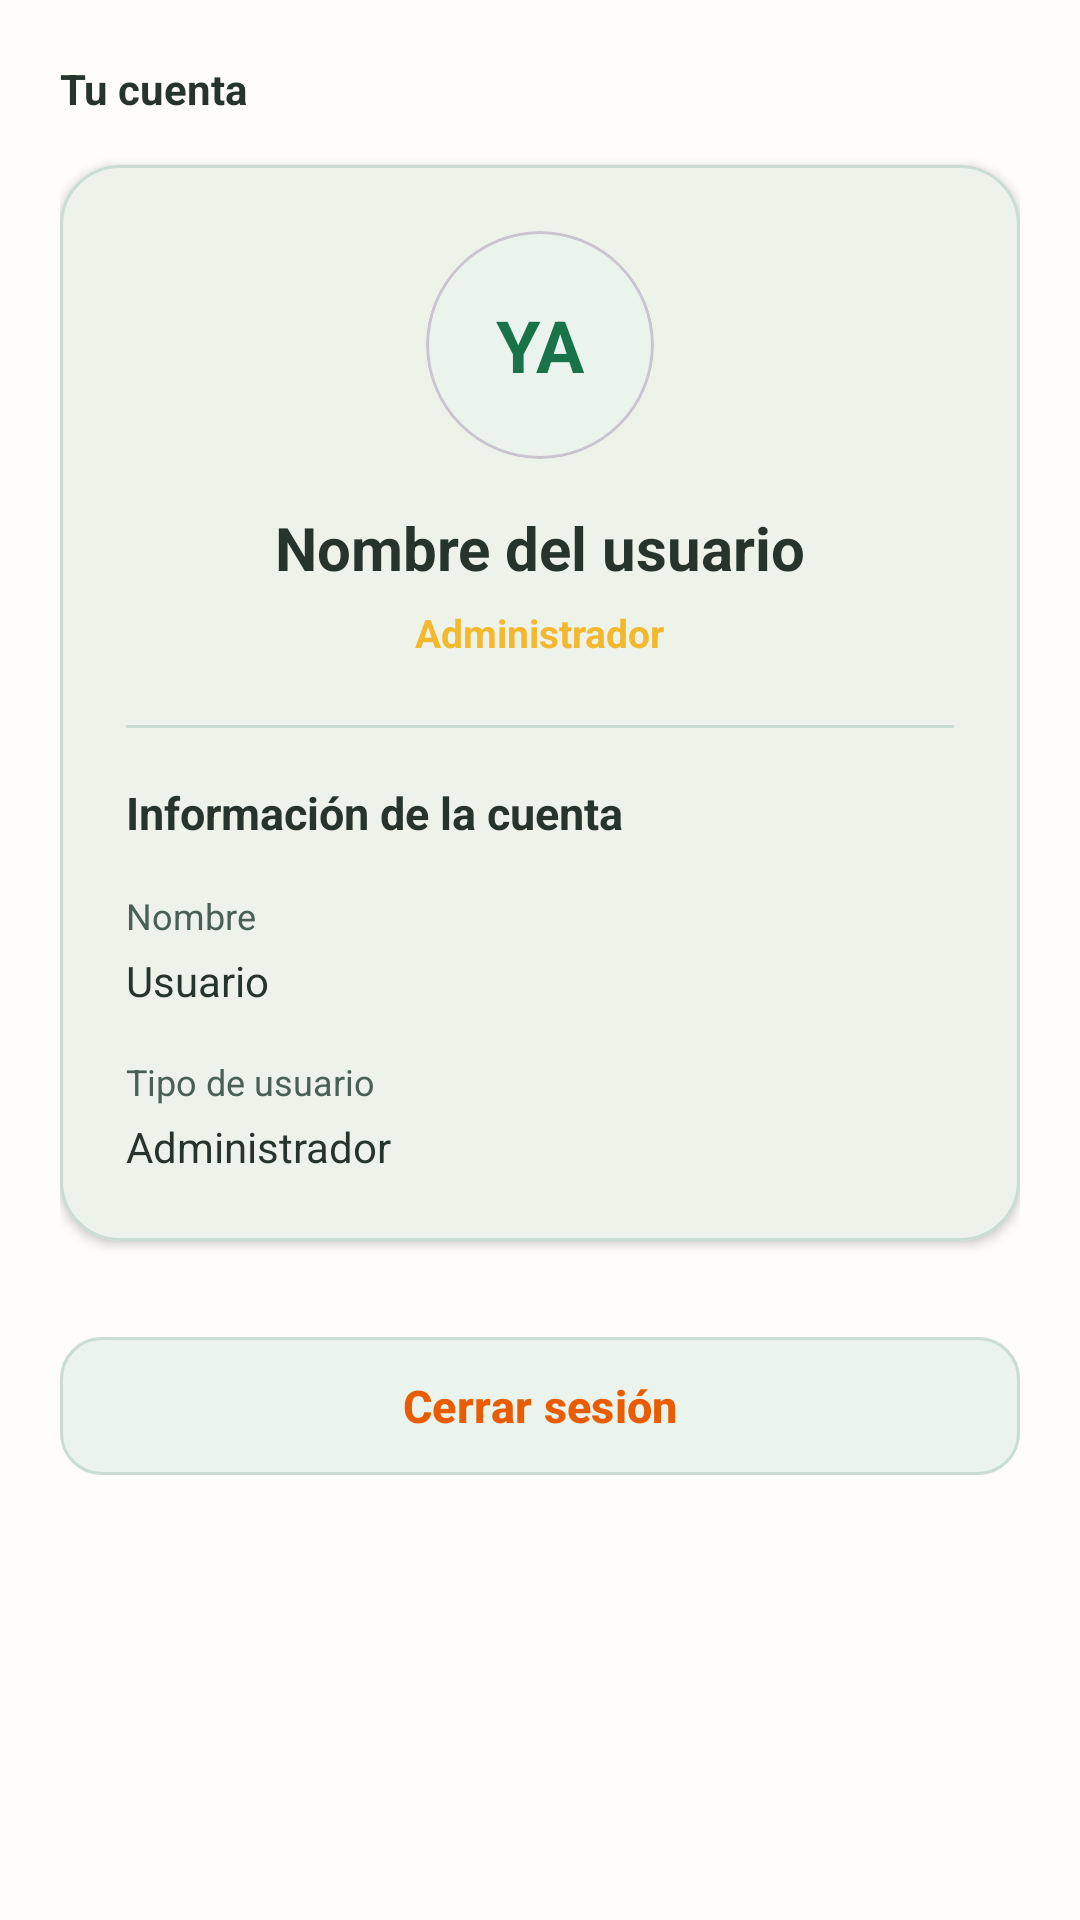

The Android layout XML behind this screen, and the referenced resources:
<!-- AndroidManifest.xml: application theme Theme.PY_DAMB2026II -->
<!-- res/layout/fragment_profile.xml -->
<?xml version="1.0" encoding="utf-8"?>
<ScrollView xmlns:android="http://schemas.android.com/apk/res/android"
    xmlns:app="http://schemas.android.com/apk/res-auto"
    android:layout_width="match_parent"
    android:layout_height="match_parent"
    android:background="@color/screenBackground"
    android:fillViewport="true">

    <LinearLayout
        android:layout_width="match_parent"
        android:layout_height="wrap_content"
        android:orientation="vertical"
        android:padding="20dp">

        <TextView
            android:layout_width="wrap_content"
            android:layout_height="wrap_content"
            android:text="Tu cuenta"
            android:textColor="@color/textPrimary"
            android:textSize="14sp"
            android:textStyle="bold" />

        <com.google.android.material.card.MaterialCardView
            android:layout_width="match_parent"
            android:layout_height="wrap_content"
            android:layout_marginTop="16dp"
            app:cardBackgroundColor="@color/softCard"
            app:cardCornerRadius="20dp"
            app:cardElevation="2dp"
            app:strokeColor="@color/caral_soft_green_border"
            app:strokeWidth="1dp">

            <LinearLayout
                android:layout_width="match_parent"
                android:layout_height="wrap_content"
                android:orientation="vertical"
                android:gravity="center_horizontal"
                android:padding="22dp">

                <com.google.android.material.card.MaterialCardView
                    android:layout_width="76dp"
                    android:layout_height="76dp"
                    app:cardBackgroundColor="@color/caral_soft_green"
                    app:cardCornerRadius="40dp"
                    app:cardElevation="0dp">

                    <TextView
                        android:id="@+id/txtProfileInitials"
                        android:layout_width="match_parent"
                        android:layout_height="match_parent"
                        android:gravity="center"
                        android:text="YA"
                        android:textColor="@color/caral_green"
                        android:textSize="24sp"
                        android:textStyle="bold" />

                </com.google.android.material.card.MaterialCardView>

                <TextView
                    android:id="@+id/txtProfileName"
                    android:layout_width="match_parent"
                    android:layout_height="wrap_content"
                    android:layout_marginTop="16dp"
                    android:gravity="center"
                    android:text="Nombre del usuario"
                    android:textColor="@color/textPrimary"
                    android:textSize="20sp"
                    android:textStyle="bold" />

                <TextView
                    android:id="@+id/txtProfileRole"
                    android:layout_width="wrap_content"
                    android:layout_height="wrap_content"
                    android:layout_marginTop="6dp"
                    android:text="Administrador"
                    android:textColor="@color/caral_gold"
                    android:textSize="13sp"
                    android:textStyle="bold" />

                <View
                    android:layout_width="match_parent"
                    android:layout_height="1dp"
                    android:layout_marginTop="22dp"
                    android:layout_marginBottom="18dp"
                    android:background="@color/caral_soft_green_border" />

                <TextView
                    android:layout_width="match_parent"
                    android:layout_height="wrap_content"
                    android:text="Información de la cuenta"
                    android:textColor="@color/textPrimary"
                    android:textSize="15sp"
                    android:textStyle="bold" />

                <TextView
                    android:layout_width="match_parent"
                    android:layout_height="wrap_content"
                    android:layout_marginTop="16dp"
                    android:text="Nombre"
                    android:textColor="@color/textSecondary"
                    android:textSize="12sp" />

                <TextView
                    android:id="@+id/txtProfileNameDetail"
                    android:layout_width="match_parent"
                    android:layout_height="wrap_content"
                    android:layout_marginTop="4dp"
                    android:text="Usuario"
                    android:textColor="@color/textPrimary"
                    android:textSize="14sp" />

                <TextView
                    android:layout_width="match_parent"
                    android:layout_height="wrap_content"
                    android:layout_marginTop="16dp"
                    android:text="Tipo de usuario"
                    android:textColor="@color/textSecondary"
                    android:textSize="12sp" />

                <TextView
                    android:id="@+id/txtProfileRoleDetail"
                    android:layout_width="match_parent"
                    android:layout_height="wrap_content"
                    android:layout_marginTop="4dp"
                    android:text="Administrador"
                    android:textColor="@color/textPrimary"
                    android:textSize="14sp" />

            </LinearLayout>

        </com.google.android.material.card.MaterialCardView>

        <com.google.android.material.button.MaterialButton
            android:id="@+id/btnLogout"
            android:layout_width="match_parent"
            android:layout_height="54dp"
            android:layout_marginTop="28dp"
            android:text="Cerrar sesión"
            android:textAllCaps="false"
            android:textColor="@color/caral_orange"
            android:textSize="15sp"
            android:textStyle="bold"
            app:backgroundTint="@color/caral_soft_green"
            app:cornerRadius="14dp"
            app:strokeColor="@color/caral_soft_green_border"
            app:strokeWidth="1dp" />

    </LinearLayout>

</ScrollView>
<!-- resources referenced by this layout -->
<resources>
  <color name="caral_gold">#F4B82E</color>
  <color name="caral_green">#197348</color>
  <color name="caral_orange">#E85D04</color>
  <color name="caral_soft_green">#EAF3EC</color>
  <color name="caral_soft_green_border">#C9DED0</color>
  <color name="screenBackground">#FFFDF7</color>
  <color name="softCard">#FFFDF7</color>
  <color name="textPrimary">#26342C</color>
  <color name="textSecondary">#496052</color>
  <style name="Theme.PY_DAMB2026II" parent="Base.Theme.PY_DAMB2026II" />
  <style name="Base.Theme.PY_DAMB2026II" parent="Theme.Material3.DayNight.NoActionBar">
          <item name="colorPrimary">@color/caral_green</item>
          <item name="colorOnPrimary">@color/caral_cream</item>
          <item name="colorPrimaryContainer">@color/caral_soft_green</item>
          <item name="colorOnPrimaryContainer">@color/caral_text_primary</item>
          <item name="colorSecondary">@color/caral_gold</item>
          <item name="colorOnSecondary">@color/caral_text_primary</item>
          <item name="colorTertiary">@color/caral_orange</item>
          <item name="android:colorBackground">@color/caral_cream</item>
          <item name="colorSurface">@color/caral_cream</item>
          <item name="colorOnSurface">@color/caral_text_primary</item>
          <item name="colorOnSurfaceVariant">@color/caral_text_secondary</item>
          <item name="android:statusBarColor">@color/caral_green</item>
          <item name="android:navigationBarColor">@color/caral_dark_background</item>
      </style>
  <color name="caral_cream">#FFFDF7</color>
  <color name="caral_text_primary">#26342C</color>
  <color name="caral_text_secondary">#496052</color>
  <color name="caral_dark_background">#18251D</color>
</resources>
